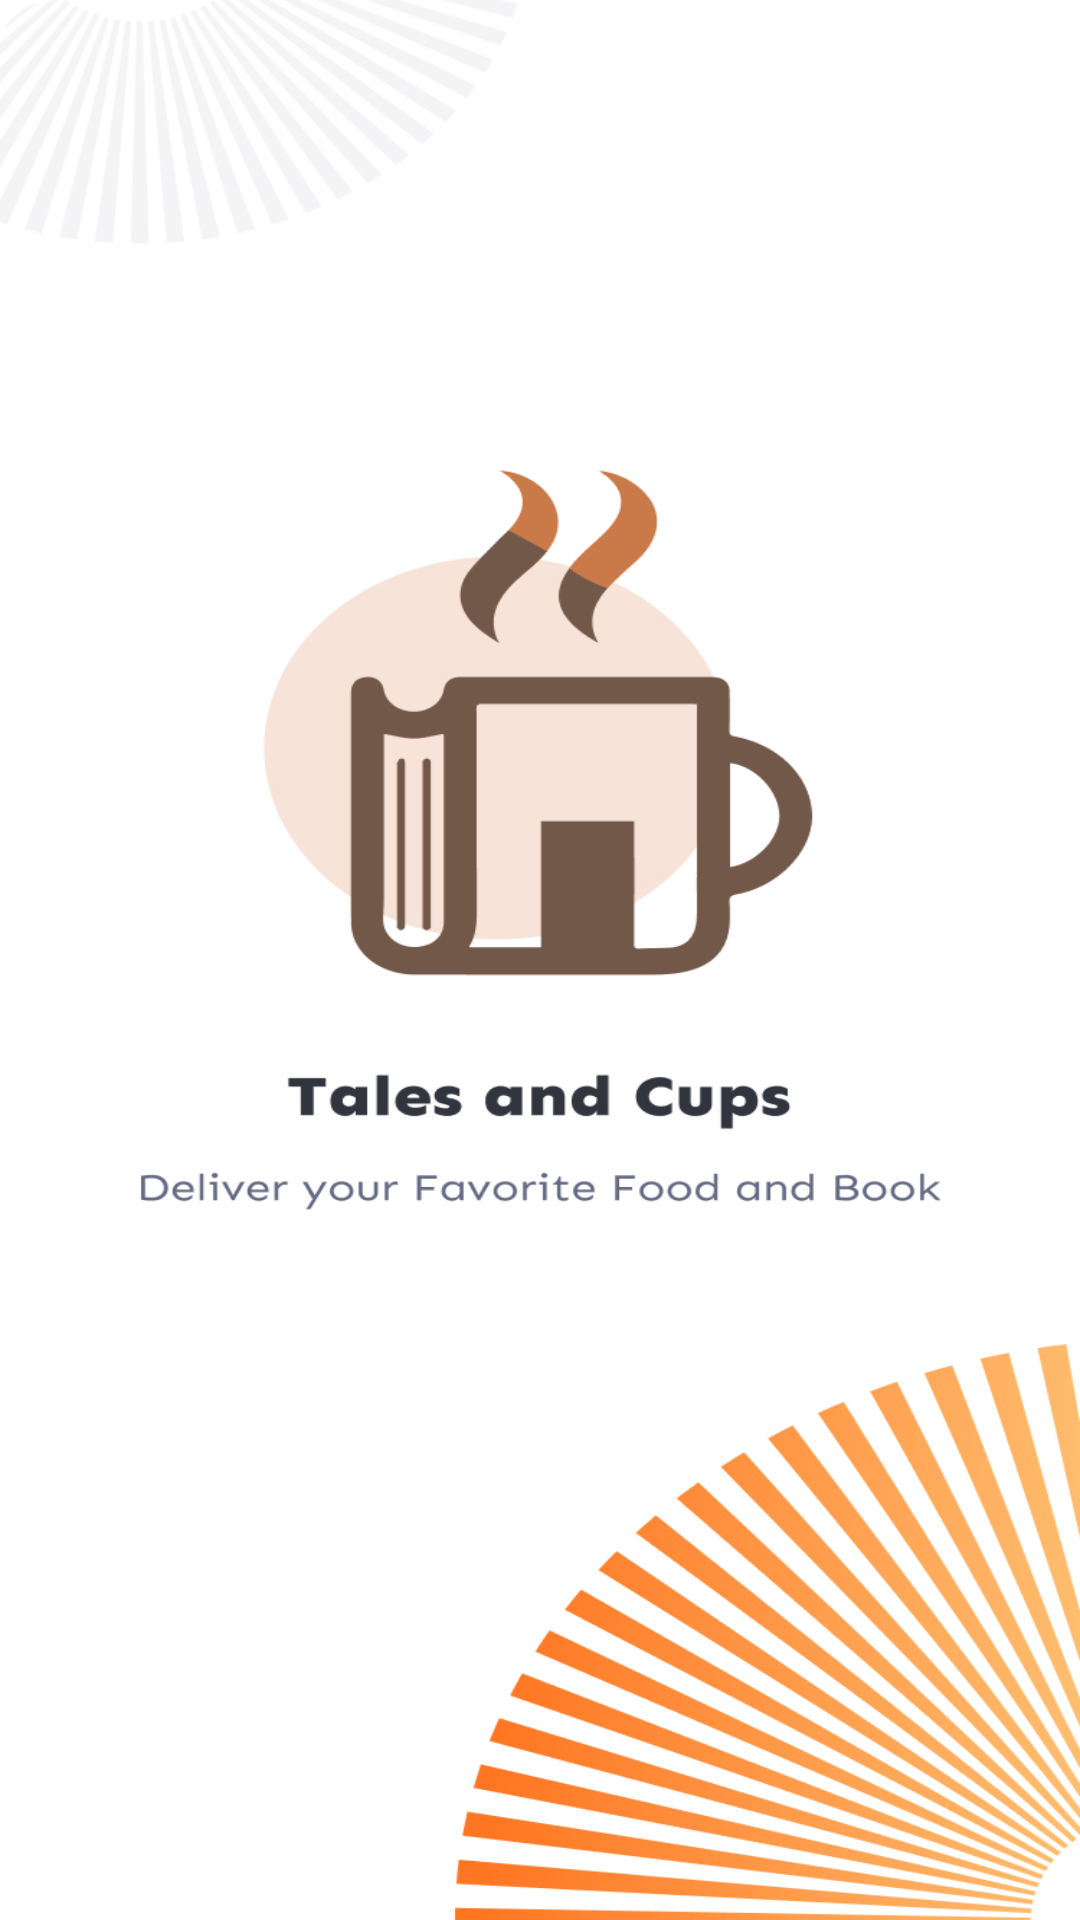

Produce the Android XML layout that renders to this screen, including the resource entries it uses.
<!-- AndroidManifest.xml: application theme Theme.TalesAndCups -->
<!-- res/layout/activity_splash_screen.xml -->
<?xml version="1.0" encoding="utf-8"?>
<androidx.constraintlayout.widget.ConstraintLayout xmlns:android="http://schemas.android.com/apk/res/android"
    xmlns:app="http://schemas.android.com/apk/res-auto"
    xmlns:tools="http://schemas.android.com/tools"
    android:id="@+id/main"
    android:layout_width="match_parent"
    android:layout_height="match_parent"
    android:background="@drawable/splash_page"
    tools:context=".Splash_screen">

</androidx.constraintlayout.widget.ConstraintLayout>
<!-- resources referenced by this layout -->
<resources>
  <!-- drawable splash_page: jpg bitmap (drawable, 391834 bytes) -->
  <style name="Theme.TalesAndCups" parent="Base.Theme.TalesAndCups" />
  <style name="Base.Theme.TalesAndCups" parent="Theme.AppCompat.NoActionBar">
          
          
      </style>
</resources>
